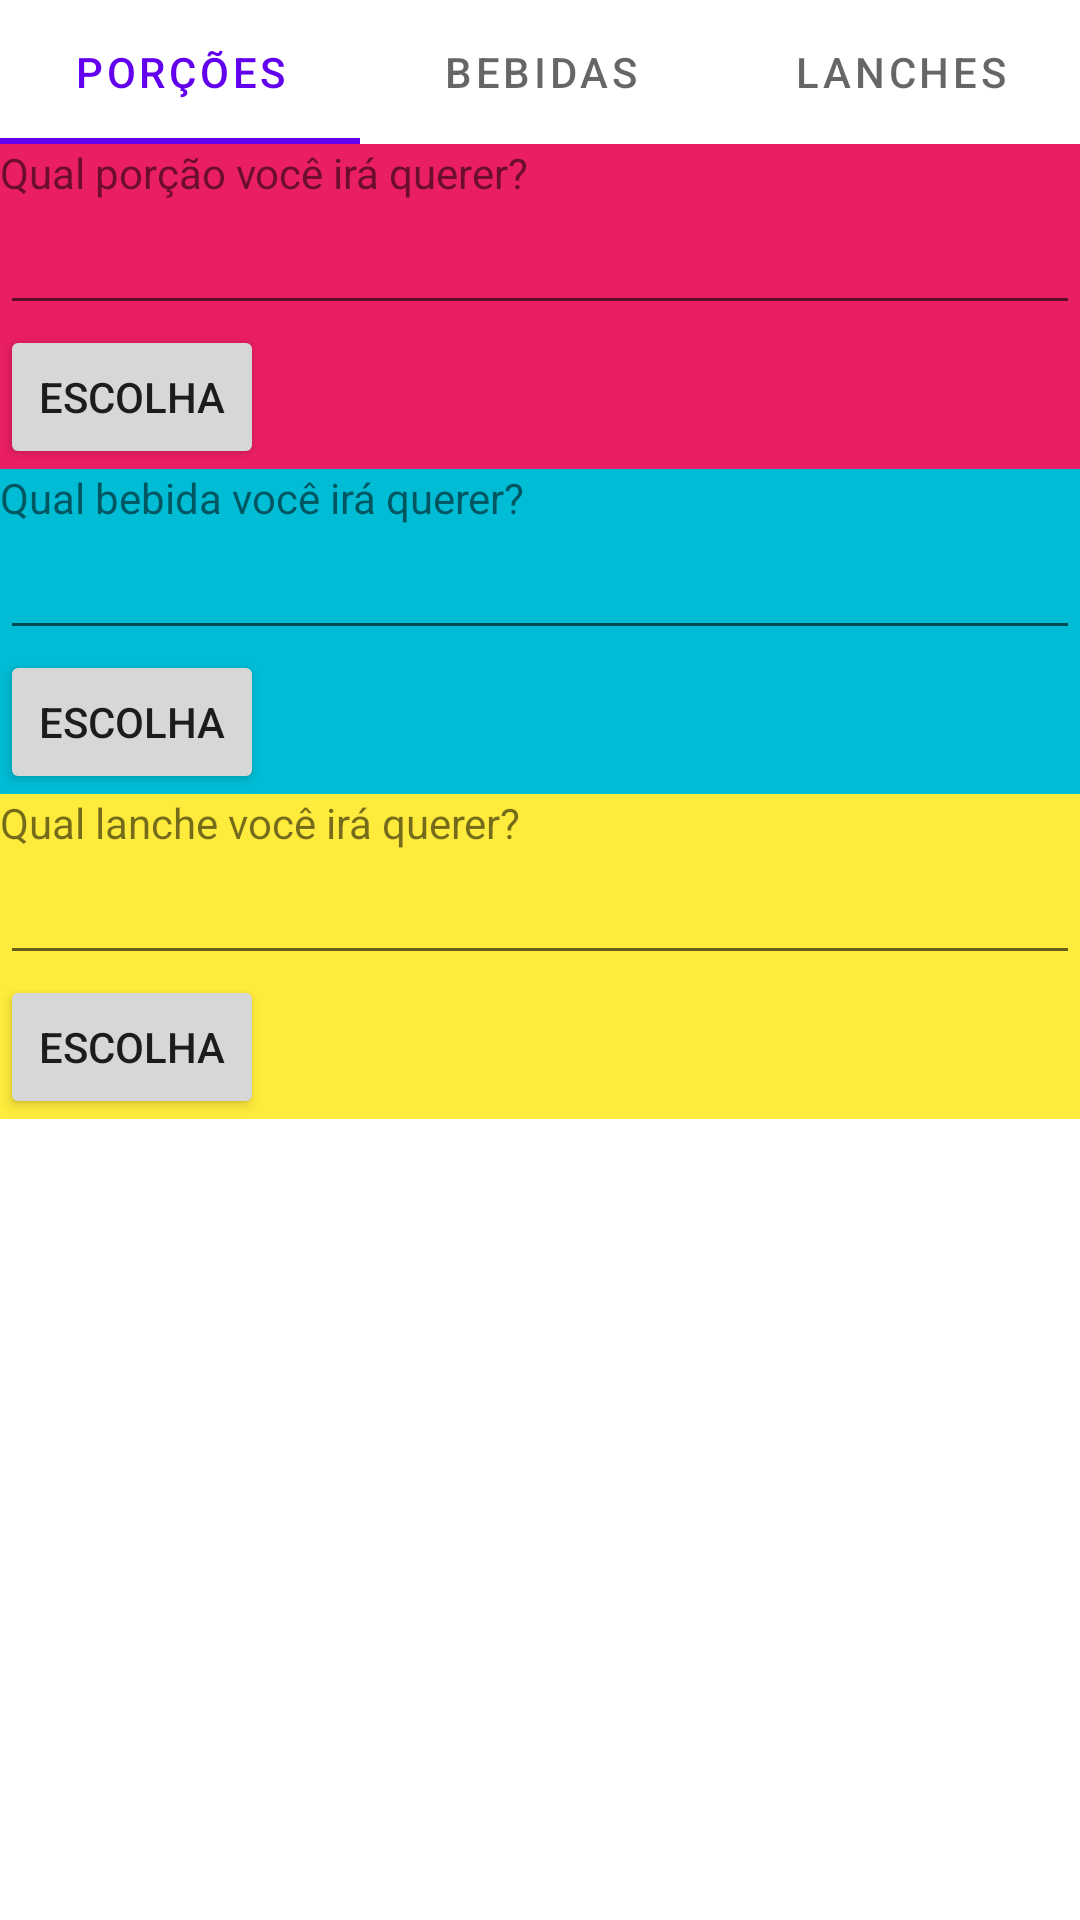

Here is an Android app screen rendered from its layout file. Give the layout XML and the strings, colors and styles it references.
<!-- AndroidManifest.xml: application theme Theme.FoodFast -->
<!-- res/layout/menu_tab_bar_layout.xml -->
<?xml version="1.0" encoding="utf-8"?>
<RelativeLayout xmlns:android="http://schemas.android.com/apk/res/android"
    xmlns:app="http://schemas.android.com/apk/res-auto"
    xmlns:tools="http://schemas.android.com/tools"
    android:layout_width="match_parent"
    android:layout_height="match_parent"
    tools:context=".MenuTabBarActivity">

    <com.google.android.material.tabs.TabLayout
        android:id="@+id/idTabLayout"
        android:layout_width="match_parent"
        android:layout_height="wrap_content">

        <com.google.android.material.tabs.TabItem
            android:id="@+id/idPorcoes"
            android:layout_width="wrap_content"
            android:layout_height="wrap_content"
            android:text="Porções" />

        <com.google.android.material.tabs.TabItem
            android:id="@+id/Bebidas"
            android:layout_width="wrap_content"
            android:layout_height="wrap_content"
            android:text="Bebidas" />

        <com.google.android.material.tabs.TabItem
            android:id="@+id/idLanches"
            android:layout_width="wrap_content"
            android:layout_height="wrap_content"
            android:text="Lanches" />
    </com.google.android.material.tabs.TabLayout>

    <include
        android:id="@+id/fragPorcoes"
        layout="@layout/fragment_porcoes"
        android:layout_width="match_parent"
        android:layout_height="wrap_content"
        android:layout_below="@+id/idTabLayout" />

    <include
        android:id="@+id/fragBebidas"
        layout="@layout/fragment_bebidas"
        android:layout_width="match_parent"
        android:layout_height="wrap_content"
        android:layout_below="@+id/fragPorcoes" />

    <include
        android:id="@+id/idfragLanches"
        layout="@layout/fragment_lanches"
        android:layout_width="match_parent"
        android:layout_height="wrap_content"
        android:layout_below="@+id/fragBebidas" />


</RelativeLayout>
<!-- res/layout/fragment_porcoes.xml (included above) -->
<?xml version="1.0" encoding="utf-8"?>
<LinearLayout xmlns:android="http://schemas.android.com/apk/res/android"
    xmlns:tools="http://schemas.android.com/tools"
    android:layout_width="match_parent"
    android:layout_height="match_parent"
    android:background="#E91E63"
    android:orientation="vertical"
    tools:context=".PorcoesFragment">

    
    <TextView
        android:layout_width="match_parent"
        android:layout_height="wrap_content"
        android:text="Qual porção você irá querer?" />

    <EditText
        android:id="@+id/edtPorcoes"
        android:layout_width="match_parent"
        android:layout_height="wrap_content"
        tools:ignore="TouchTargetSizeCheck,SpeakableTextPresentCheck" />

    <Button
        android:id="@+id/btnEscolha"
        android:layout_width="wrap_content"
        android:layout_height="wrap_content"
        android:text="Escolha" />

</LinearLayout>
<!-- res/layout/fragment_bebidas.xml (included above) -->
<?xml version="1.0" encoding="utf-8"?>
<LinearLayout  xmlns:android="http://schemas.android.com/apk/res/android"
    xmlns:tools="http://schemas.android.com/tools"
    android:layout_width="match_parent"
    android:layout_height="match_parent"
    android:background="#00BCD4"
    android:orientation="vertical"
    tools:context=".BebidasFragment">

    
    <TextView
        android:layout_width="match_parent"
        android:layout_height="wrap_content"
        android:text="Qual bebida você irá querer?" />

    <EditText
        android:id="@+id/edtPorcoes"
        android:layout_width="match_parent"
        android:layout_height="wrap_content"
        tools:ignore="TouchTargetSizeCheck,SpeakableTextPresentCheck" />

    <Button
        android:id="@+id/btnEscolha"
        android:layout_width="wrap_content"
        android:layout_height="wrap_content"
        android:text="Escolha" />

</LinearLayout>
<!-- res/layout/fragment_lanches.xml (included above) -->
<?xml version="1.0" encoding="utf-8"?>
<LinearLayout xmlns:android="http://schemas.android.com/apk/res/android"
    xmlns:tools="http://schemas.android.com/tools"
    android:layout_width="match_parent"
    android:layout_height="match_parent"
    android:background="#FFEB3B"
    android:orientation="vertical"
    tools:context=".BebidasFragment">

    
    <TextView
        android:layout_width="match_parent"
        android:layout_height="wrap_content"
        android:text="Qual lanche você irá querer?" />

    <EditText
        android:id="@+id/edtPorcoes"
        android:layout_width="match_parent"
        android:layout_height="wrap_content"
        tools:ignore="TouchTargetSizeCheck,SpeakableTextPresentCheck" />

    <Button
        android:id="@+id/btnEscolha"
        android:layout_width="wrap_content"
        android:layout_height="wrap_content"
        android:text="Escolha" />

</LinearLayout>
<!-- resources referenced by this layout -->
<resources>
  <style name="Theme.FoodFast" parent="Theme.MaterialComponents.DayNight.DarkActionBar">
          
          <item name="colorPrimary">@color/purple_500</item>
          <item name="colorPrimaryVariant">@color/purple_700</item>
          <item name="colorOnPrimary">@color/white</item>
          
          <item name="colorSecondary">@color/teal_200</item>
          <item name="colorSecondaryVariant">@color/teal_700</item>
          <item name="colorOnSecondary">@color/black</item>
          
          <item name="android:statusBarColor">?attr/colorPrimaryVariant</item>
          
      </style>
  <!-- not gathered from this repository: default colours our renderer supplied (Android Studio template values) -->
  <color name="purple_500">#FF6200EE</color>
  <color name="purple_700">#FF3700B3</color>
  <color name="teal_200">#FF03DAC5</color>
  <color name="teal_700">#FF018786</color>
  <color name="black">#FF000000</color>
  <color name="white">#FFFFFFFF</color>
</resources>
